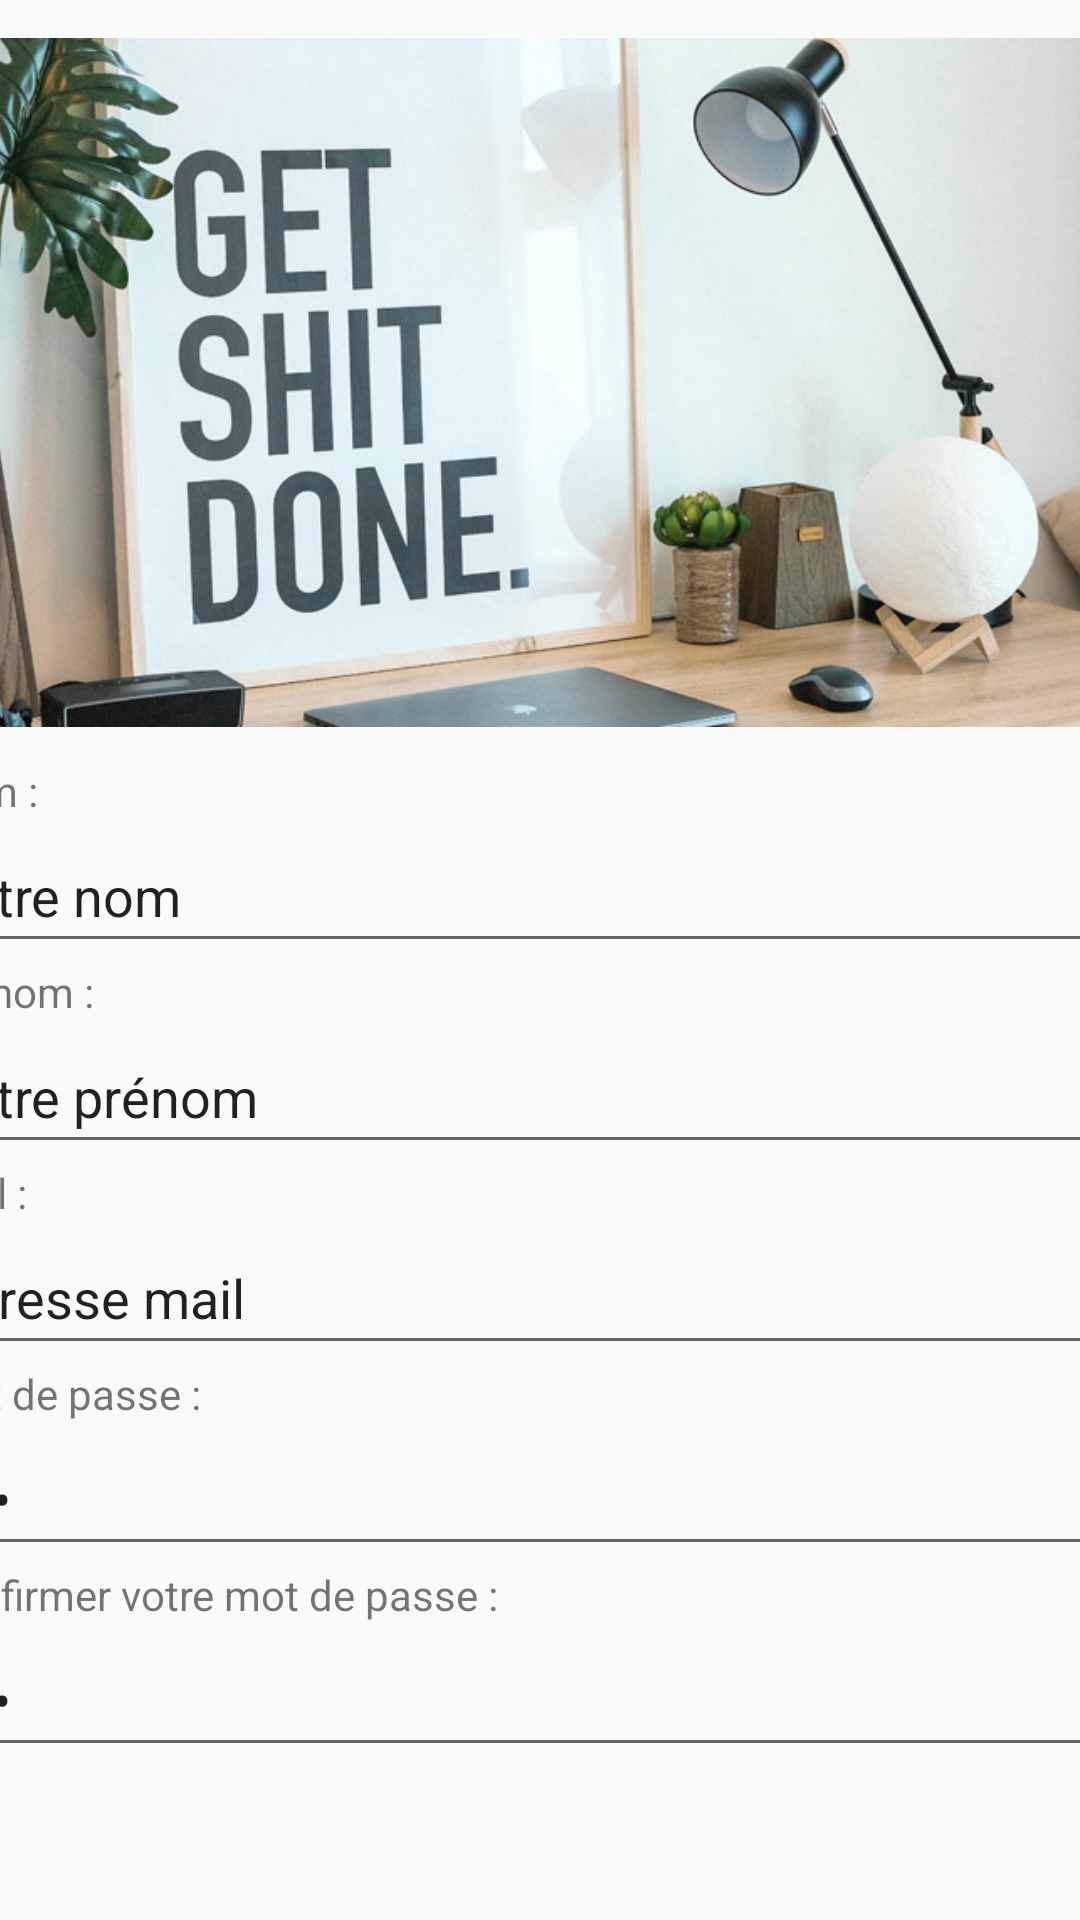

Layout XML and referenced resources for this Android screen:
<!-- AndroidManifest.xml: application theme Theme.ProjetLampe -->
<!-- res/layout/inscription.xml -->
<?xml version="1.0" encoding="utf-8"?>
<android.support.constraint.ConstraintLayout xmlns:android="http://schemas.android.com/apk/res/android"
    xmlns:app="http://schemas.android.com/apk/res-auto"
    xmlns:tools="http://schemas.android.com/tools"
    android:layout_width="match_parent"
    android:layout_height="match_parent">

    <LinearLayout
        android:layout_width="409dp"
        android:layout_height="0dp"
        android:layout_marginStart="1dp"
        android:layout_marginTop="1dp"
        android:layout_marginEnd="1dp"
        android:layout_marginBottom="1dp"
        android:orientation="vertical"
        app:layout_constraintBottom_toBottomOf="parent"
        app:layout_constraintEnd_toEndOf="parent"
        app:layout_constraintStart_toStartOf="parent"
        app:layout_constraintTop_toTopOf="parent">

        <ImageView
            android:id="@+id/imageView"
            android:layout_width="match_parent"
            android:layout_height="253dp"
            app:srcCompat="@drawable/lampe" />

        <TextView
            android:id="@+id/textView"
            android:layout_width="match_parent"
            android:layout_height="wrap_content"
            android:text="Nom :" />

        <EditText
            android:id="@+id/editTextTextPersonName2"
            android:layout_width="match_parent"
            android:layout_height="wrap_content"
            android:ems="10"
            android:inputType="textPersonName"
            android:minHeight="48dp"
            android:text="votre nom" />

        <TextView
            android:id="@+id/textView3"
            android:layout_width="match_parent"
            android:layout_height="wrap_content"
            android:text="Prénom :" />

        <EditText
            android:id="@+id/editTextTextPersonName3"
            android:layout_width="match_parent"
            android:layout_height="wrap_content"
            android:ems="10"
            android:inputType="textPersonName"
            android:minHeight="48dp"
            android:text="votre prénom" />

        <TextView
            android:id="@+id/textView4"
            android:layout_width="match_parent"
            android:layout_height="wrap_content"
            android:text="Mail :" />

        <EditText
            android:id="@+id/editTextTextPersonName4"
            android:layout_width="match_parent"
            android:layout_height="wrap_content"
            android:ems="10"
            android:inputType="textPersonName"
            android:minHeight="48dp"
            android:text="adresse mail" />

        <TextView
            android:id="@+id/textView5"
            android:layout_width="match_parent"
            android:layout_height="wrap_content"
            android:text="Mot de passe :" />

        <EditText
            android:id="@+id/editTextTextPassword"
            android:layout_width="match_parent"
            android:layout_height="wrap_content"
            android:ems="10"
            android:inputType="textPassword"
            android:minHeight="48dp"
            android:text="code" />

        <TextView
            android:id="@+id/textView6"
            android:layout_width="match_parent"
            android:layout_height="wrap_content"
            android:text="Confirmer votre mot de passe :" />

        <EditText
            android:id="@+id/editTextTextPassword2"
            android:layout_width="match_parent"
            android:layout_height="wrap_content"
            android:ems="10"
            android:inputType="textPassword"
            android:minHeight="48dp"
            android:text="code" />

    </LinearLayout>
</android.support.constraint.ConstraintLayout>
<!-- resources referenced by this layout -->
<resources>
  <!-- drawable lampe: jpg bitmap (drawable, 117362 bytes) -->
  <style name="Theme.ProjetLampe" parent="Theme.AppCompat.Light.DarkActionBar">
          
          <item name="colorPrimary">@color/purple_500</item>
          <item name="colorPrimaryDark">@color/purple_700</item>
          <item name="colorAccent">@color/teal_200</item>
          
      </style>
  <!-- not gathered from this repository: default colours our renderer supplied (Android Studio template values) -->
  <color name="purple_500">#FF6200EE</color>
  <color name="purple_700">#FF3700B3</color>
  <color name="teal_200">#FF03DAC5</color>
</resources>
